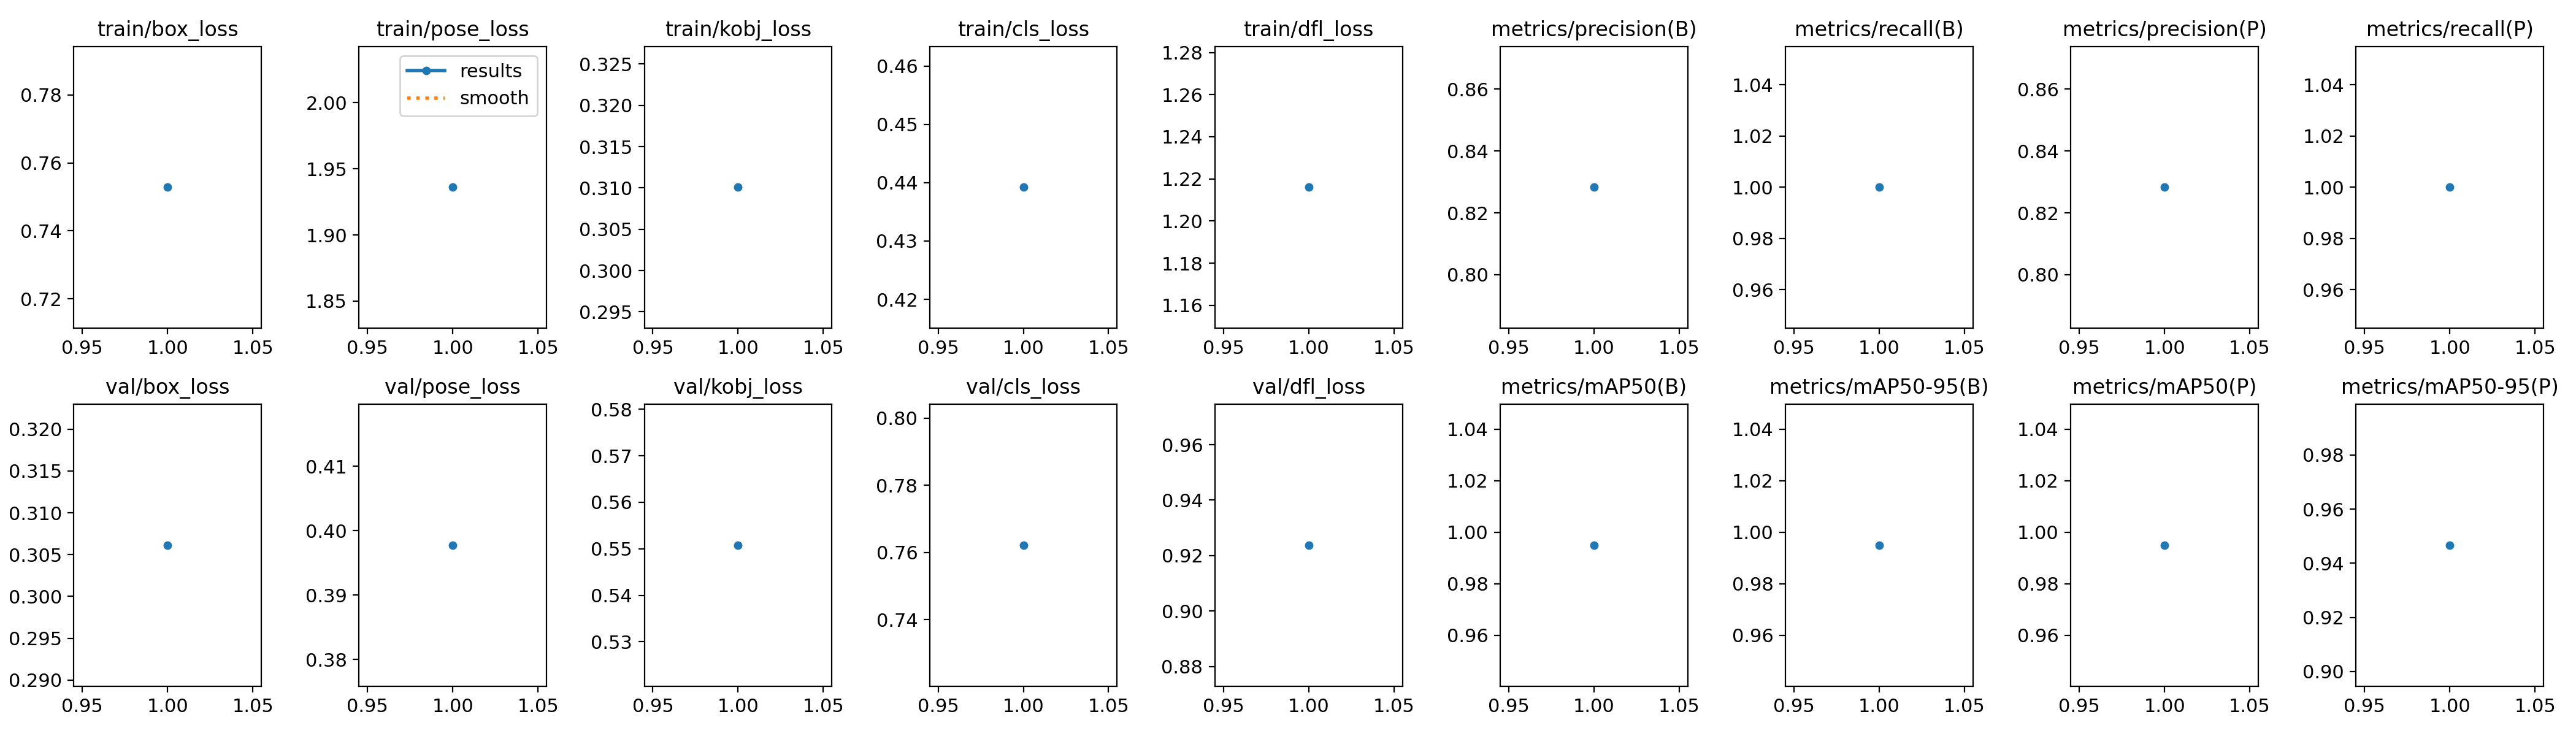

Source data for this figure (header and first rows):
epoch, train/box_loss, train/pose_loss, train/kobj_loss, train/cls_loss, train/dfl_loss, metrics/precision(B), metrics/recall(B), metrics/mAP50(B), metrics/mAP50-95(B), metrics/precision(P), metrics/recall(P), metrics/mAP50(P), metrics/mAP50-95(P), val/box_loss, val/pose_loss, val/kobj_loss, val/cls_loss, val/dfl_loss, lr/pg0, lr/pg1, lr/pg2
1, 0.7528, 1.936, 0.3101, 0.4392, 1.216, 0.8283, 1, 0.995, 0.995, 0.8283, 1, 0.995, 0.9467, 0.3061, 0.3977, 0.5508, 0.7622, 0.9238, 0, 0, 0
